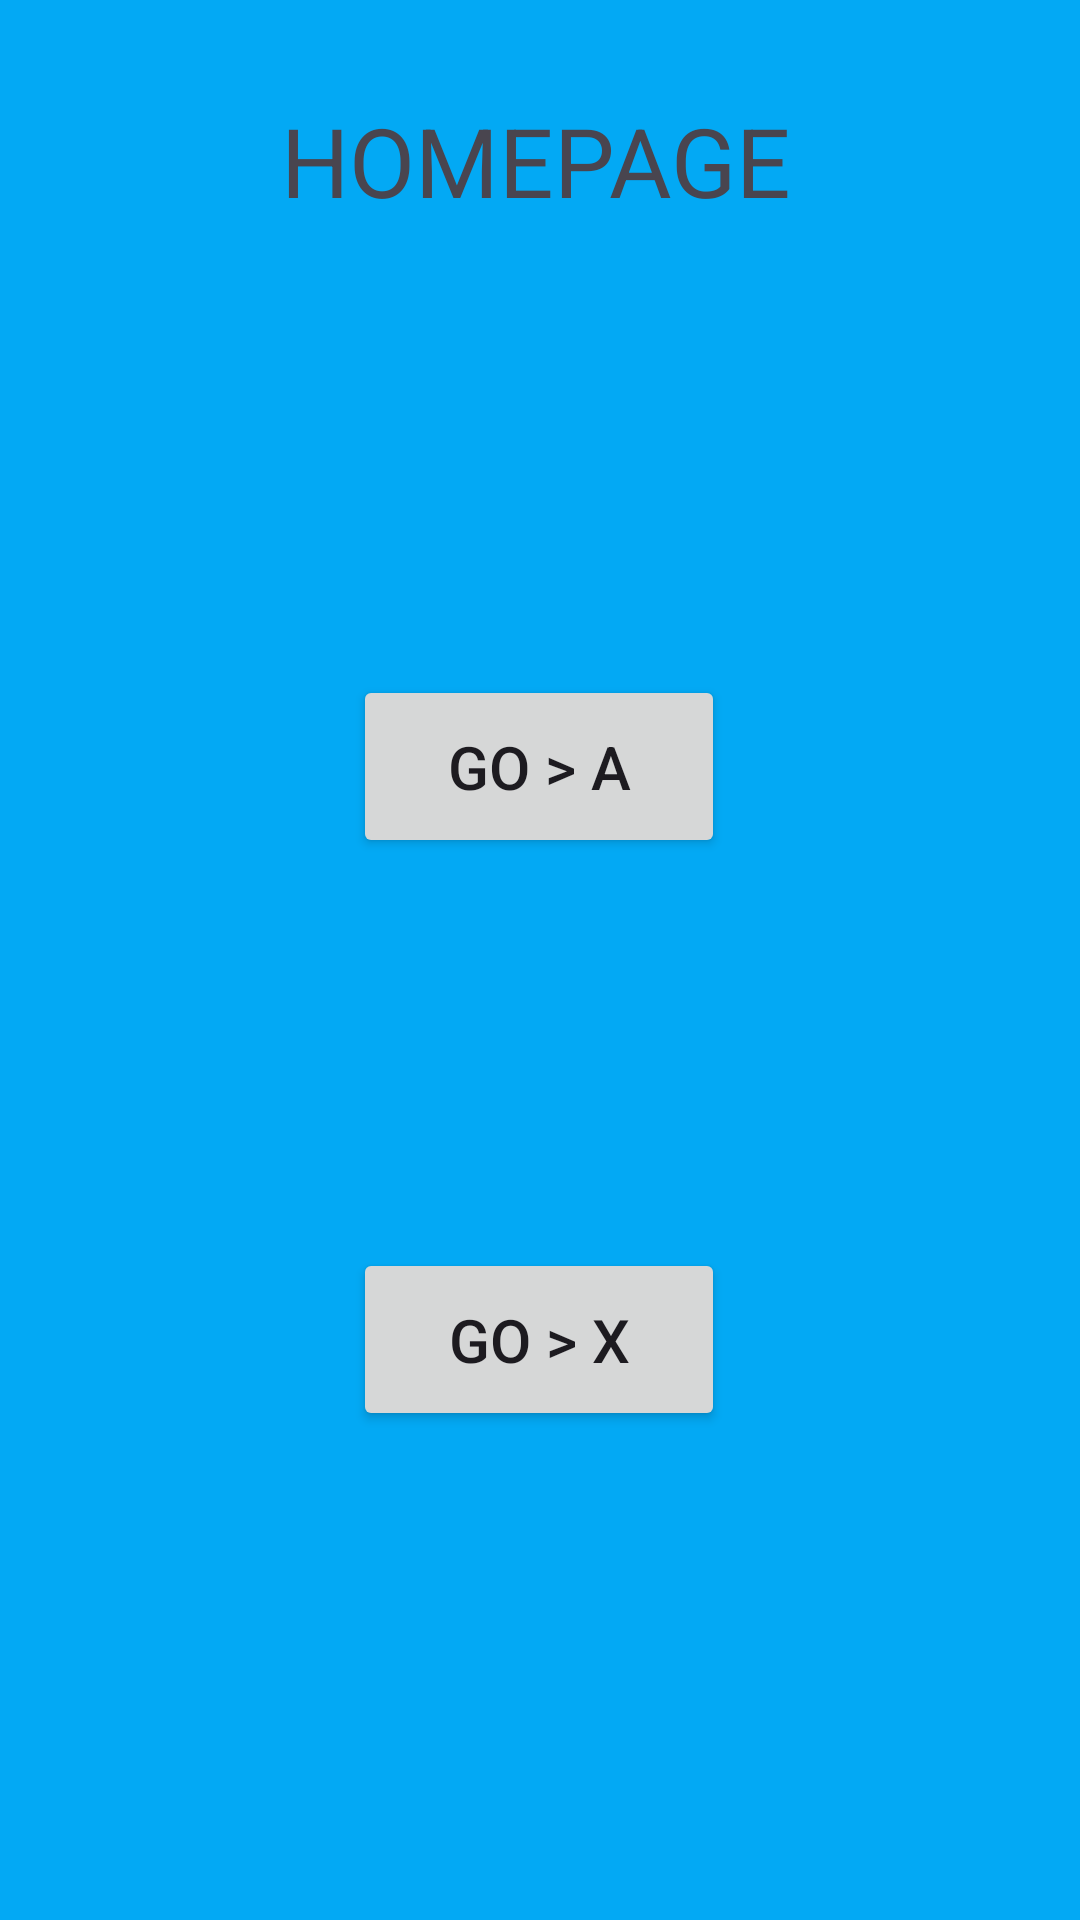

The Android layout XML behind this screen, and the referenced resources:
<!-- AndroidManifest.xml: application theme Theme.JavaNavigationApp -->
<!-- res/layout/fragment_homepage.xml -->
<?xml version="1.0" encoding="utf-8"?>
<androidx.constraintlayout.widget.ConstraintLayout xmlns:android="http://schemas.android.com/apk/res/android"
    xmlns:app="http://schemas.android.com/apk/res-auto"
    xmlns:tools="http://schemas.android.com/tools"
    android:layout_width="match_parent"
    android:layout_height="match_parent"
    android:background="@color/homePageColor"
    tools:context=".HomepageFragment">

    <TextView
        android:id="@+id/textViewHomePage"
        android:layout_width="wrap_content"
        android:layout_height="wrap_content"
        android:layout_marginTop="32dp"
        android:text="HOMEPAGE"
        android:textSize="32sp"
        app:layout_constraintEnd_toEndOf="parent"
        app:layout_constraintHorizontal_bias="0.494"
        app:layout_constraintStart_toStartOf="parent"
        app:layout_constraintTop_toTopOf="parent" />

    <Button
        android:id="@+id/buttonGoA"
        style="@style/Widget.AppCompat.Button"
        android:layout_width="124dp"
        android:layout_height="61dp"
        android:layout_marginTop="150dp"
        android:text="GO > A"
        android:textSize="20sp"
        app:layout_constraintEnd_toEndOf="parent"
        app:layout_constraintHorizontal_bias="0.498"
        app:layout_constraintStart_toStartOf="parent"
        app:layout_constraintTop_toBottomOf="@+id/textViewHomePage" />

    <Button
        android:id="@+id/buttonGoX"
        style="@style/Widget.AppCompat.Button"
        android:layout_width="124dp"
        android:layout_height="61dp"
        android:layout_marginTop="130dp"
        android:text="GO > X"
        android:textSize="20sp"
        app:layout_constraintEnd_toEndOf="parent"
        app:layout_constraintHorizontal_bias="0.498"
        app:layout_constraintStart_toStartOf="parent"
        app:layout_constraintTop_toBottomOf="@+id/buttonGoA" />
</androidx.constraintlayout.widget.ConstraintLayout>
<!-- resources referenced by this layout -->
<resources>
  <color name="homePageColor">#03A9F4</color>
  <style name="Theme.JavaNavigationApp" parent="Base.Theme.JavaNavigationApp" />
  <style name="Base.Theme.JavaNavigationApp" parent="Theme.Material3.DayNight.NoActionBar">
          
          
          <item name="android:statusBarColor">@color/homePageColor</item>
      </style>
</resources>
